Run: headless pygame with SDL's dummy video driver; simulated clock (each Clock.tick advances the game by its frame time, no real sleeping); random seed 0; keys injected as events and as key.get_pressed() state; no mouse input.
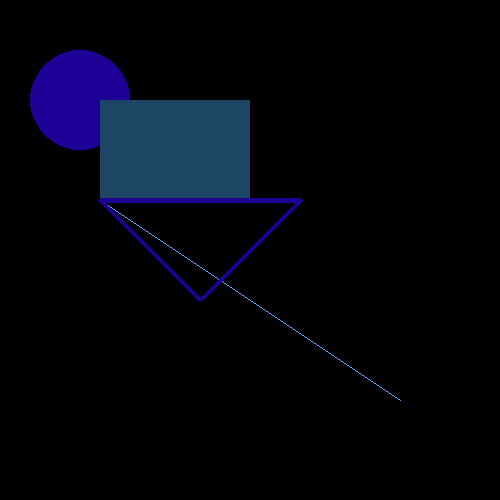
Frame 1 of 4 · flips 1–60 · no input
Frame 2 of 4 · flips 61–180 · tapped SPACE, RETURN · held RIGHT (→), D · screen unchanged from frame 1, image omitted
Frame 3 of 4 · flips 181–300 · held DOWN (↓), S · screen unchanged from frame 2, image omitted
Frame 4 of 4 · flips 301–420 · held LEFT (←), A, UP (↑), W · screen unchanged from frame 3, image omitted

The pygame program that drew these frames:

# import pygame
# scren = pygame.display.set_mode((500,500))
# pygame.display.set_caption('second prac')
# GREEN = (0,120,90)
# RED = (0,0,255)
# BLUE = (198 , 150,232)
# running = True
# while running:
#     for e in pygame.event.get():
#         if e.type == pygame.QUIT:
#             running = False
#     scren.fill((255,255,255))
#     pygame.draw.circle(scren , RED , (100,100),50)
#     pygame.draw.line(scren , BLUE , (100,200) , (300,200) ,2 )
#     pygame.draw.rect(scren , GREEN , (200,15,150,150) ,2)
#     pygame.draw.polygon(scren , BLUE , [(150,300) , (250,300),(200,400)] ,2)
#     pygame.display.flip()
# pygame.quit()


import pygame
screeen = pygame.display.set_mode((500,500))
pygame.display.set_caption('basic shapes')
BLUE = (30,0,150)
RED= (29,70,100)
GREEN = (90,160,255)
pygame.init()
running = True
while running :
    for event in pygame.event.get():
        if event.type == pygame.QUIT:
            running = False
    screeen.fill((0,0,0))
    pygame.draw.line(screeen , GREEN  , (100,200) , (400,400) , 1)
    pygame.draw.circle(screeen , BLUE  , (80,100) , 50)
    pygame.draw.rect(screeen , RED  , (100,100 , 150 , 100) , 50)
    pygame.draw.polygon(screeen , BLUE  ,  [(200,300) , (100,200) , (300,200)] , 5)
    pygame.display.flip()

pygame.quit()
